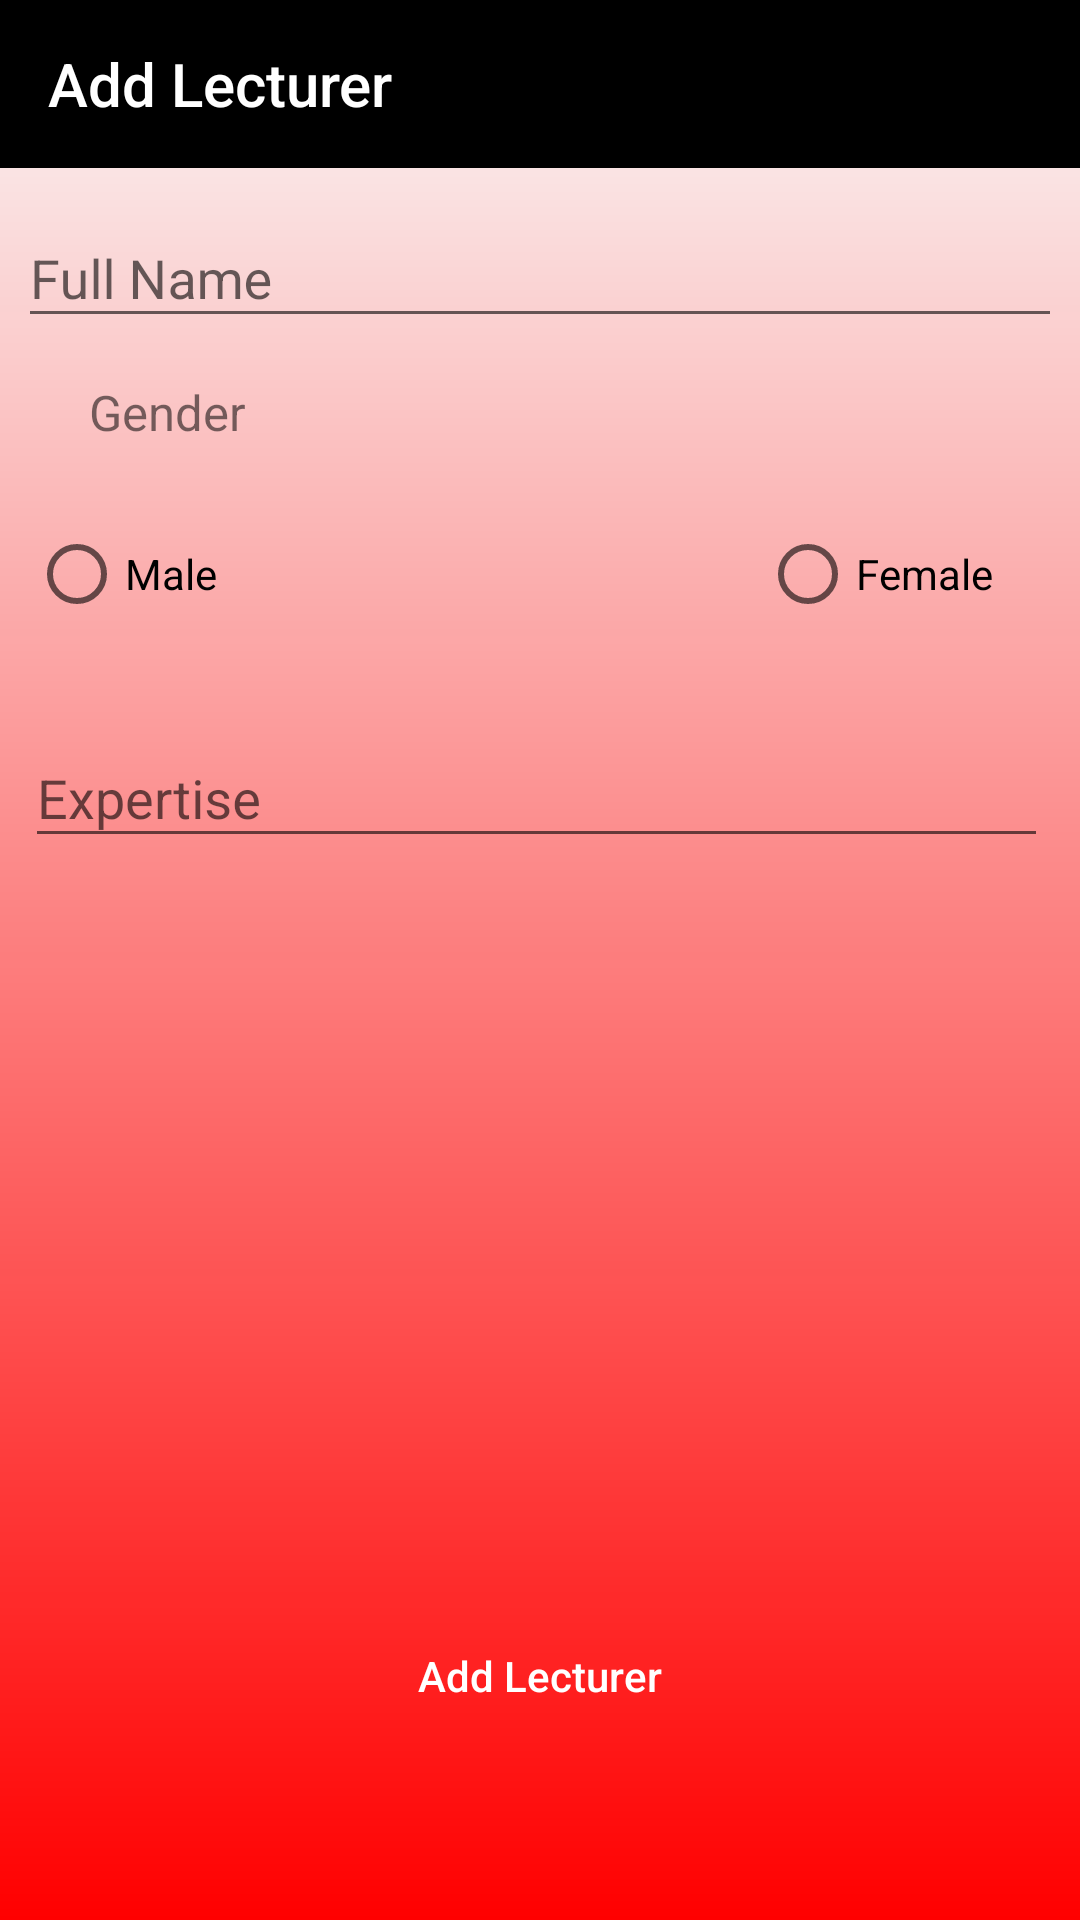

Write the Android layout XML for this screen, with the resource values it uses.
<!-- AndroidManifest.xml: application theme AppTheme -->
<!-- res/layout/lecturer_act.xml -->
<?xml version="1.0" encoding="utf-8"?>
<androidx.constraintlayout.widget.ConstraintLayout xmlns:android="http://schemas.android.com/apk/res/android"
    xmlns:app="http://schemas.android.com/apk/res-auto"
    xmlns:tools="http://schemas.android.com/tools"
    android:id="@+id/cons_lecturer"
    android:layout_width="match_parent"
    android:layout_height="match_parent"
    android:background="@drawable/gradient_red"
    tools:context=".AddLecturer">

    <com.google.android.material.textfield.TextInputLayout
        android:id="@+id/explect"
        android:layout_width="341dp"
        android:layout_height="69dp"
        app:layout_constraintBottom_toBottomOf="parent"
        app:layout_constraintEnd_toEndOf="parent"
        app:layout_constraintHorizontal_bias="0.442"
        app:layout_constraintStart_toStartOf="parent"
        app:layout_constraintTop_toTopOf="parent"
        app:layout_constraintVertical_bias="0.409">

        <com.google.android.material.textfield.TextInputEditText
            android:layout_width="match_parent"
            android:layout_height="wrap_content"
            android:hint="Expertise" />
    </com.google.android.material.textfield.TextInputLayout>

    <com.google.android.material.textfield.TextInputLayout
        android:id="@+id/namelect"
        android:layout_width="348dp"
        android:layout_height="82dp"
        app:layout_constraintBottom_toBottomOf="parent"
        app:layout_constraintEnd_toEndOf="parent"
        app:layout_constraintHorizontal_bias="0.494"
        app:layout_constraintStart_toStartOf="parent"
        app:layout_constraintTop_toTopOf="parent"
        app:layout_constraintVertical_bias="0.108">

        <com.google.android.material.textfield.TextInputEditText
            android:id="@+id/textInputEditText"
            android:layout_width="match_parent"
            android:layout_height="wrap_content"
            android:hint="Full Name" />
    </com.google.android.material.textfield.TextInputLayout>

    <Button
        android:id="@+id/buttonlect"
        android:layout_width="347dp"
        android:layout_height="54dp"
        android:background="@drawable/button_selector"
        android:enabled="false"
        android:text="@string/addlecturer"
        android:textAllCaps="false"
        android:textColor="@android:color/white"
        app:layout_constraintBottom_toBottomOf="parent"
        app:layout_constraintEnd_toEndOf="parent"
        app:layout_constraintHorizontal_bias="0.498"
        app:layout_constraintStart_toStartOf="parent"
        app:layout_constraintTop_toTopOf="parent"
        app:layout_constraintVertical_bias="0.907" />

    <androidx.appcompat.widget.Toolbar
        android:id="@+id/tb_lecturer"
        android:layout_width="match_parent"
        android:layout_height="wrap_content"
        android:background="@android:color/black"
        android:minHeight="?attr/actionBarSize"
        android:theme="?attr/actionBarTheme"
        app:layout_constraintEnd_toEndOf="parent"
        app:layout_constraintStart_toStartOf="parent"
        app:layout_constraintTop_toTopOf="parent"
        app:navigationIcon="@drawable/ic_baseline_arrow_back_24"
        app:title="Add Lecturer"
        app:titleTextColor="@android:color/white" />

    <TextView
        android:id="@+id/textView6"
        android:layout_width="60dp"
        android:layout_height="24dp"
        android:text="Gender"
        android:textSize="8pt"
        app:layout_constraintBottom_toBottomOf="parent"
        app:layout_constraintEnd_toEndOf="parent"
        app:layout_constraintHorizontal_bias="0.099"
        app:layout_constraintStart_toStartOf="parent"
        app:layout_constraintTop_toTopOf="parent"
        app:layout_constraintVertical_bias="0.205" />

    <RadioGroup
        android:id="@+id/rg_genderbox"
        android:layout_width="341dp"
        android:layout_height="42dp"
        android:orientation="horizontal"
        app:layout_constraintBottom_toBottomOf="parent"
        app:layout_constraintEnd_toEndOf="parent"
        app:layout_constraintStart_toStartOf="parent"
        app:layout_constraintTop_toTopOf="parent"
        app:layout_constraintVertical_bias="0.285">

        <RadioButton
            android:id="@+id/rb_gendermale"
            android:layout_width="311dp"
            android:layout_height="42dp"
            android:layout_weight="1"
            android:text="Male" />

        <RadioButton
            android:id="@+id/rb_genderfemale"
            android:layout_width="165dp"
            android:layout_height="match_parent"
            android:layout_weight="1"
            android:text="Female" />

    </RadioGroup>

</androidx.constraintlayout.widget.ConstraintLayout>
<!-- resources referenced by this layout -->
<resources>
  <!-- drawable gradient_red (drawable) -->
  <?xml version="1.0" encoding="utf-8"?>
  <shape xmlns:android="http://schemas.android.com/apk/res/android">
      <gradient android:startColor="#ff0000" android:angle="90" />
  </shape>
  <string name="addlecturer">Add Lecturer</string>
  <style name="AppTheme" parent="Theme.AppCompat.Light.NoActionBar">
          
          <item name="colorPrimary">#000000</item>
          <item name="colorAccent">#000000</item>
      </style>
</resources>
